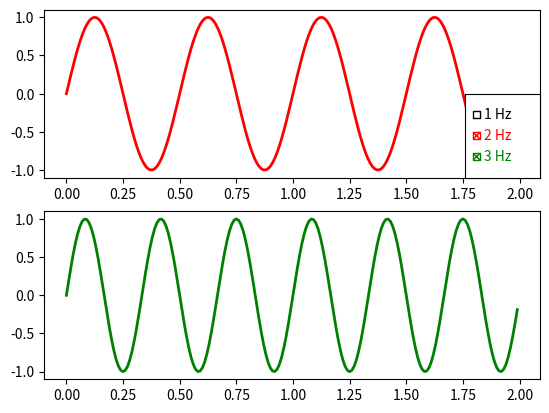

Python code for this plot:
""" matPlotLib - CheckButtons

    + sur une deuxième ax ...

    https://matplotlib.org/stable/gallery/widgets/check_buttons.html
"""
import matplotlib.pyplot as plt
import numpy as np

from matplotlib.widgets import CheckButtons

t = np.arange(0.0, 2.0, 0.01)
s0 = np.sin(2*np.pi*t)
s1 = np.sin(4*np.pi*t)
s2 = np.sin(6*np.pi*t)

fig, (ax1, ax2) = plt.subplots( 2, 1 )
line0, = ax1.plot(t, s0, visible=False, lw=2, color='black', label='1 Hz')
line1, = ax1.plot(t, s1, lw=2, color='red', label='2 Hz')
line2, = ax2.plot(t, s2, lw=2, color='green', label='3 Hz')

lines_by_label = {l.get_label(): l for l in [line0, line1, line2]}
line_colors = [l.get_color() for l in lines_by_label.values()]

# Make checkbuttons with all plotted lines with correct visibility
#rax = ax1.inset_axes([0.0, 0.0, 0.12, 0.2])
rax = ax1.inset_axes([0.85, 0.0, 0.15, 0.5]) # (left, bottom, width, height)
check = CheckButtons(
    ax=rax,
    labels=lines_by_label.keys(),
    actives=[l.get_visible() for l in lines_by_label.values()],
    label_props={'color': line_colors},
    frame_props={'edgecolor': line_colors},
    check_props={'facecolor': line_colors},
)

def callback(label):
    ln = lines_by_label[label]
    ln.set_visible(not ln.get_visible())
    ln.figure.canvas.draw_idle()

check.on_clicked(callback)

plt.show()